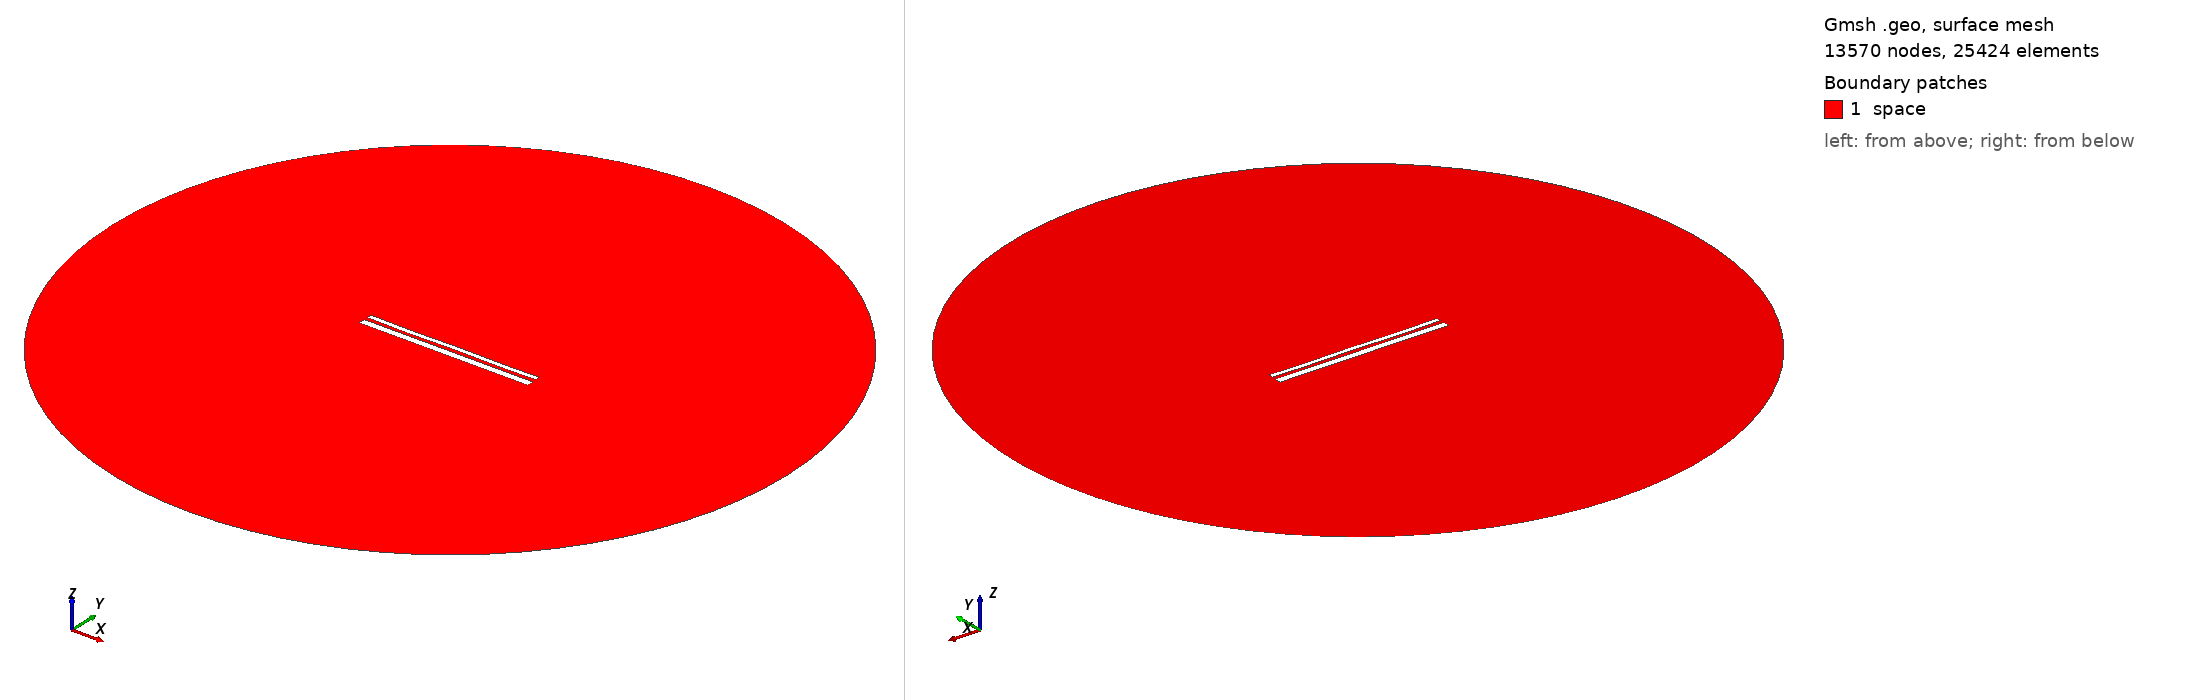

Gmsh geometry script, surface-meshed: 13570 nodes, 25424 surface elements. Boundary patches (legend numbers): 1 space. Left view from above one corner, right view from below the opposite corner. Legend entries are the model's physical surfaces. The drawing asked Gmsh for element sizes between 1% and 20% of the model's largest extent; the script's own settings can give other sizes.

=== 13281.geo (drawn) ===
//---------------------------------------
// Geometry kernel
//---------------------------------------

SetFactory("OpenCASCADE");



//---------------------------------------
// Parameters of the geometry
//---------------------------------------

// Overetch of the upper plate
overetch = 0.5;

// Distance between the plates
distance = 1.75;

// Discretization over the x axis (for the deformation)
nx = 50; 

// Length of the plate
L = 100 - overetch; 

// Number of modes
n = 4; 

// 1st mode coefficient
coeff(1) = -0.075;
beta(1) = 0.596864 * 3.1415926535 / L;

// 2nd mode coefficient
coeff(2) = -0.075;
beta(2) = 1.49418 * 3.1415926535 / L;

// 3rd mode coefficient
coeff(3) = -0.075;
beta(3) = 2.50025 * 3.1415926535 / L;

// 4th mode coefficient
coeff(4) = -0.15;
beta(4) = 3.49999 * 3.1415926535 / L;



//---------------------------------------
// Upper plate (deformed rectangle)
//---------------------------------------

// Coordiantes of the upper plate
xmin = -50;
xmax = 50 - overetch;

// Height of the upper plate
yheight = 4 - 2 * overetch;

// Indexes of the points
UpperID[] = {};
LowerID[] = {};
LeftID[] = {};
RightID[] = {};

// Point index
p = 1;

// Horizontal edges
For i In {1:nx}
    x = xmin + (i-1)*(xmax - xmin)/(nx-1);

    y_bottom = distance / 2 + overetch;
    For j In {1:n}
        C = (Cosh(beta(j)*L) + Cos(beta(j)*L)) / (Sinh(beta(j)*L) + Sin(beta(j)*L));
        y_bottom  = y_bottom + coeff(j) * (Cosh(beta(j)*(x+50)) - Cos(beta(j)*(x+50)) - C * (Sinh(beta(j)*(x+50)) - Sin(beta(j)*(x+50))));
    EndFor

    y_top = y_bottom + yheight;

    Point(p) = {x, y_top, 0, 1.0};
    UpperID[i] = p;
    p = p + 1;

    Point(p) = {x, y_bottom, 0, 1.0};
    LowerID[i] = p;
    p = p + 1;
EndFor

// Create point lists
UpperPts[] = {}; LowerPts[] = {};
For i In {1:nx}
  UpperPts[] += {UpperID[i]};
  LowerPts[] += {LowerID[i]};
EndFor

// Build splines
Spline(1) = {UpperPts[]};
Spline(2) = {LowerPts[]};
Line(3) = {LowerPts[nx-1], UpperPts[nx-1]};
Line(4) = {LowerPts[0], UpperPts[0]};

// Build the plane surface
Curve Loop(1) = {2, 3, -1, -4};
Plane Surface(1) = {1};



//---------------------------------------
// Lower plate (rectangle)
//---------------------------------------

// Vertices
Point(1001) = {-50, -1, 0, 1.0};
Point(1002) = { 50, -1, 0, 1.0};
Point(1003) = { 50,  -5, 0, 1.0};
Point(1004) = {-50,  -5, 0, 1.0};

// Edges
Line(5) = {1001, 1002};
Line(6) = {1002, 1003};
Line(7) = {1003, 1004};
Line(8) = {1004, 1001};

// Plane surface
Line Loop(2) = {5, 6, 7, 8};
Plane Surface(2) = {2}; 



//---------------------------------------
// Outer (fictious) boundary
//---------------------------------------

// Points
Point(1005) = {0, 0, 0};       // Center
Point(1006) = {200, 0, 0};     // Start point
Point(1007) = {0, 200, 0};     // 90 degrees
Point(1008) = {-200, 0, 0};    // 180 degrees
Point(1009) = {0, -200, 0};    // 270 degrees

// Circle arcs (each needs start, center, end)
Circle(9) = {1006, 1005, 1007};
Circle(10) = {1007, 1005, 1008};
Circle(11) = {1008, 1005, 1009};
Circle(12) = {1009, 1005, 1006};

// Plane surface for the entire domain
Curve Loop(3) = {9, 10, 11, 12};
Surface(3) = {3};

// Subtract the plates from the whole domain to obtain the actual domain where we want to solve the equations
BooleanDifference{ Surface{3}; Delete; }{ Surface{1}; Surface{2}; Delete; }




//---------------------------------------
// Transfinite Lines/Curves
//---------------------------------------

// Set the number of points on the boundaries
r = 7;

// Plates
Transfinite Curve {1, 2} = 50*r Using Progression 1;
Transfinite Curve {3, 4} = 2*r Using Progression 1;
Transfinite Line {5, 7} = 50*r Using Progression 1;
Transfinite Line {6, 8} = 2*r Using Progression 1;

// Outer boundary
Transfinite Line {9, 10, 11, 12} = 20 Using Progression 1;



//---------------------------------------
// Physical groups
//---------------------------------------                

// Physical curves (boundaries)
Physical Line("force_segment", 10) = {2};
Physical Line("upper_plate", 11) = {1, 3, 4};
Physical Line("lower_plate", 12) = {5, 6, 7, 8};
Physical Line("boundary", 20) = {9, 10, 11, 12};

// Physical Surfaces
Physical Surface("space", 30) = {3};



//---------------------------------------
// 6. Generate the Mesh
//---------------------------------------

// 2D mesh generation
Mesh 2;
